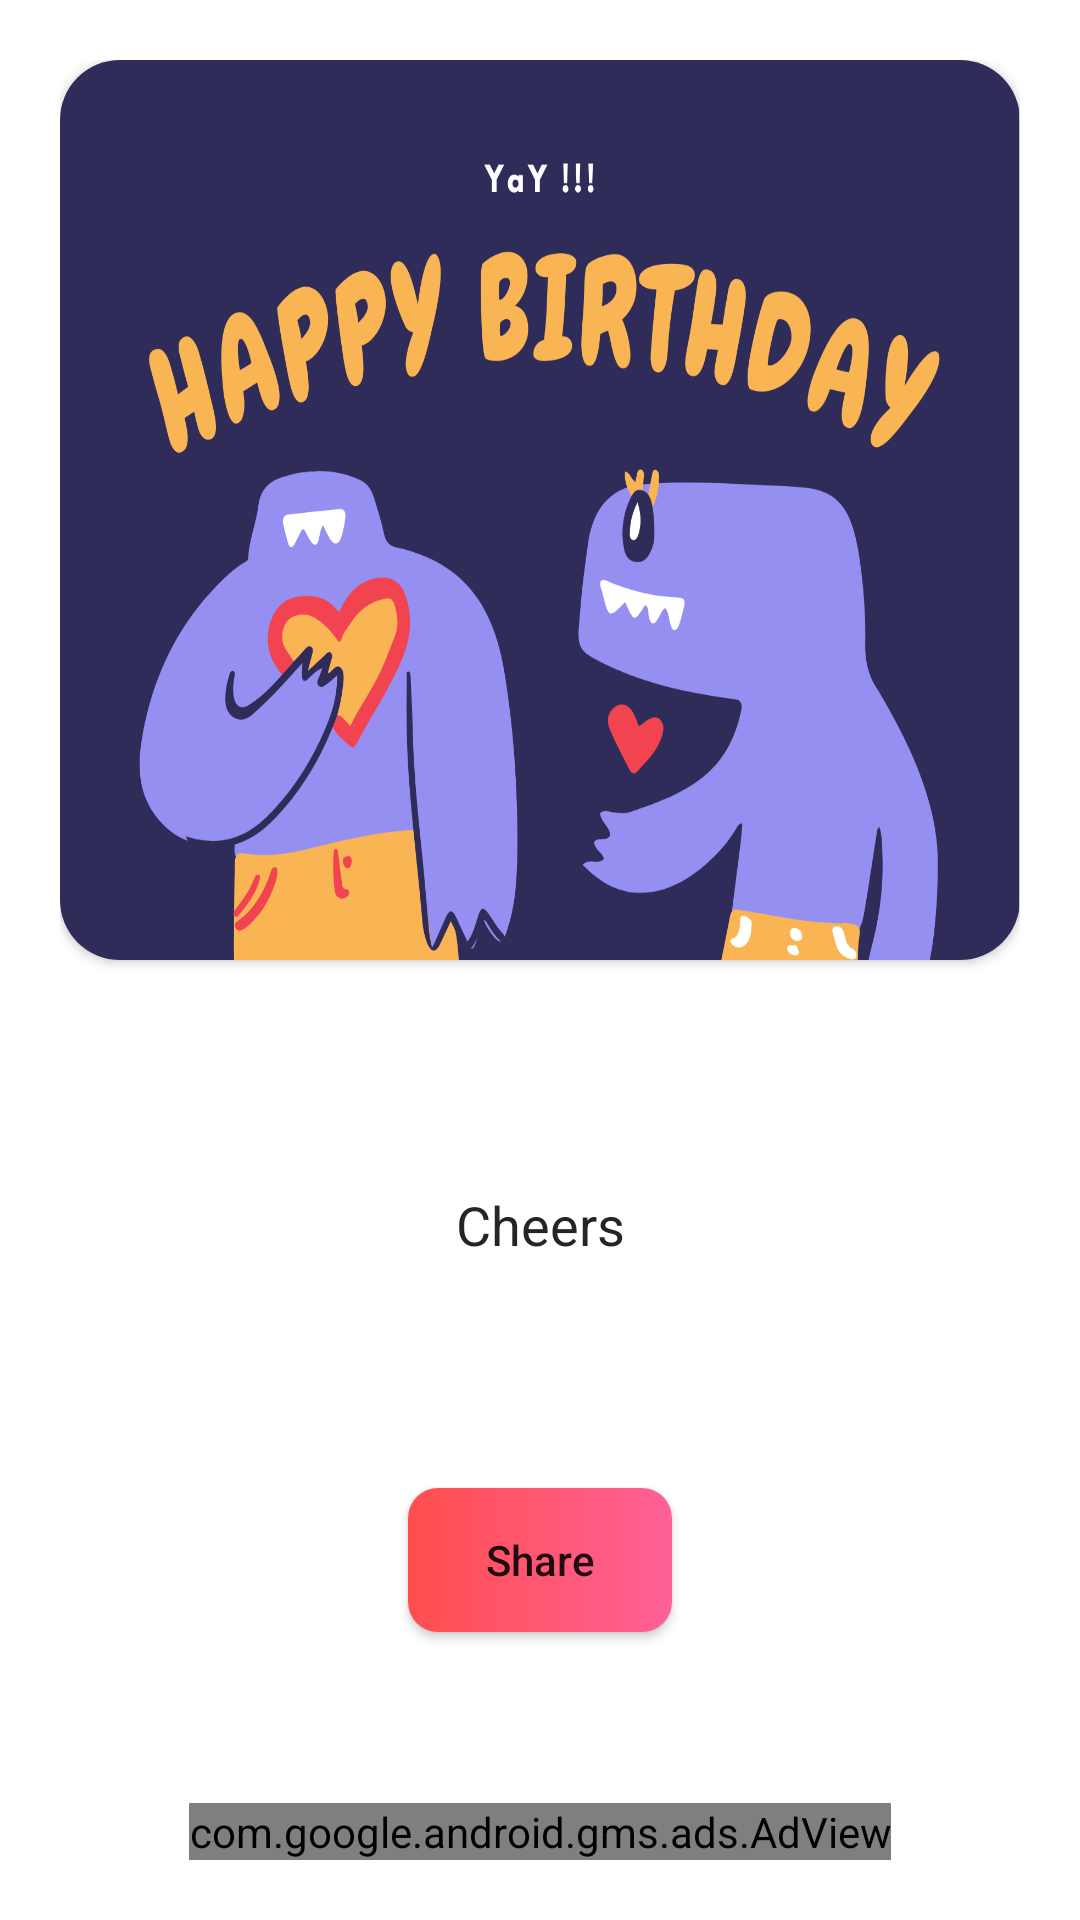

Layout XML and referenced resources for this Android screen:
<!-- AndroidManifest.xml: application theme Theme.Birthday_card2O -->
<!-- res/layout/layout_two.xml -->
<?xml version="1.0" encoding="utf-8"?>
<androidx.constraintlayout.widget.ConstraintLayout xmlns:android="http://schemas.android.com/apk/res/android"
    xmlns:app="http://schemas.android.com/apk/res-auto"
    xmlns:tools="http://schemas.android.com/tools"
    android:layout_width="match_parent"
    android:layout_height="match_parent"
    android:background="@color/white"
    android:padding="20dp"
    tools:context=".LayoutTwo">

    <androidx.cardview.widget.CardView
        android:id="@+id/cardView"
        android:layout_width="wrap_content"
        android:layout_height="300dp"
        app:cardCornerRadius="20dp"
        app:layout_constraintEnd_toEndOf="parent"
        app:layout_constraintHorizontal_bias="0.5"
        app:layout_constraintStart_toStartOf="parent"
        app:layout_constraintTop_toTopOf="parent">

        <ImageView
            android:id="@+id/ivLayoutTwo"
            android:layout_width="match_parent"
            android:layout_height="wrap_content"
            android:scaleType="fitXY"
            android:src="@drawable/layout5"
            app:layout_constraintBottom_toTopOf="@+id/tvReceiveTwo"
            app:layout_constraintEnd_toEndOf="parent"
            app:layout_constraintHorizontal_bias="0.5"
            app:layout_constraintStart_toStartOf="parent"
            app:layout_constraintTop_toTopOf="parent" />

    </androidx.cardview.widget.CardView>

    <TextView
        android:id="@+id/tvReceiveTwo"
        android:layout_width="wrap_content"
        android:layout_height="wrap_content"
        android:padding="16dp"
        android:text="Cheers"
        android:textColor="#252525"
        android:textSize="18sp"

        app:layout_constraintBottom_toTopOf="@+id/btnShareTwo"
        app:layout_constraintEnd_toEndOf="parent"
        app:layout_constraintHorizontal_bias="0.5"
        app:layout_constraintStart_toStartOf="parent"
        app:layout_constraintTop_toBottomOf="@+id/cardView" />














    <androidx.appcompat.widget.AppCompatButton
        android:id="@+id/btnShareTwo"
        android:layout_width="wrap_content"
        android:layout_height="wrap_content"
        android:layout_marginBottom="16dp"
        android:text="Share"
        android:textAllCaps="false"
        android:background="@drawable/custom_button1"
        app:layout_constraintBottom_toBottomOf="parent"
        app:layout_constraintEnd_toEndOf="parent"
        app:layout_constraintHorizontal_bias="0.5"
        app:layout_constraintStart_toStartOf="parent"
        app:layout_constraintTop_toBottomOf="@+id/tvReceiveTwo" />
    <com.google.android.gms.ads.AdView
        android:id="@+id/adView2"
        android:layout_width="wrap_content"
        android:layout_height="wrap_content"
        android:layout_alignParentBottom="true"
        android:layout_centerHorizontal="true"
        app:adSize="BANNER"
        app:adUnitId="ca-app-pub-3940256099942544/6300978111"
        app:layout_constraintBottom_toBottomOf="parent"
        app:layout_constraintEnd_toEndOf="parent"
        app:layout_constraintHorizontal_bias="0.5"
        app:layout_constraintStart_toStartOf="parent"></com.google.android.gms.ads.AdView>
</androidx.constraintlayout.widget.ConstraintLayout>
<!-- resources referenced by this layout -->
<resources>
  <!-- drawable custom_button1 (drawable) -->
  <?xml version="1.0" encoding="utf-8"?>
  <shape xmlns:android="http://schemas.android.com/apk/res/android"
      android:shape="rectangle">
  
      <gradient
          android:startColor="#FF4E4E"
          android:endColor="#FF6198"
          />
  
      <corners android:radius="10dp"/>
  </shape>
  <!-- drawable custom_button2 (drawable) -->
  <?xml version="1.0" encoding="utf-8"?>
  <shape xmlns:android="http://schemas.android.com/apk/res/android"
      android:shape="rectangle">
  
      <gradient
          android:startColor="#FD900B"
          android:endColor="#FFC83C"
          />
  
      <corners android:radius="10dp"/>
  </shape>
  <!-- drawable layout5: png bitmap (drawable, 142937 bytes) -->
  <style name="Theme.Birthday_card2O" parent="Theme.MaterialComponents.DayNight.DarkActionBar">
          
          <item name="colorPrimary">#FF6637</item>
          <item name="colorPrimaryVariant">@color/purple_700</item>
          <item name="colorOnPrimary">@color/white</item>
          
          <item name="colorSecondary">@color/teal_200</item>
          <item name="colorSecondaryVariant">@color/teal_700</item>
          <item name="colorOnSecondary">@color/black</item>
          
          <item name="android:statusBarColor" tools:targetApi="l">?attr/colorPrimaryVariant</item>
          
      </style>
  <!-- not gathered from this repository: default colours our renderer supplied (Android Studio template values) -->
  <color name="purple_700">#FF3700B3</color>
  <color name="teal_200">#FF03DAC5</color>
  <color name="teal_700">#FF018786</color>
  <color name="black">#FF000000</color>
  <color name="white">#FFFFFFFF</color>
</resources>
